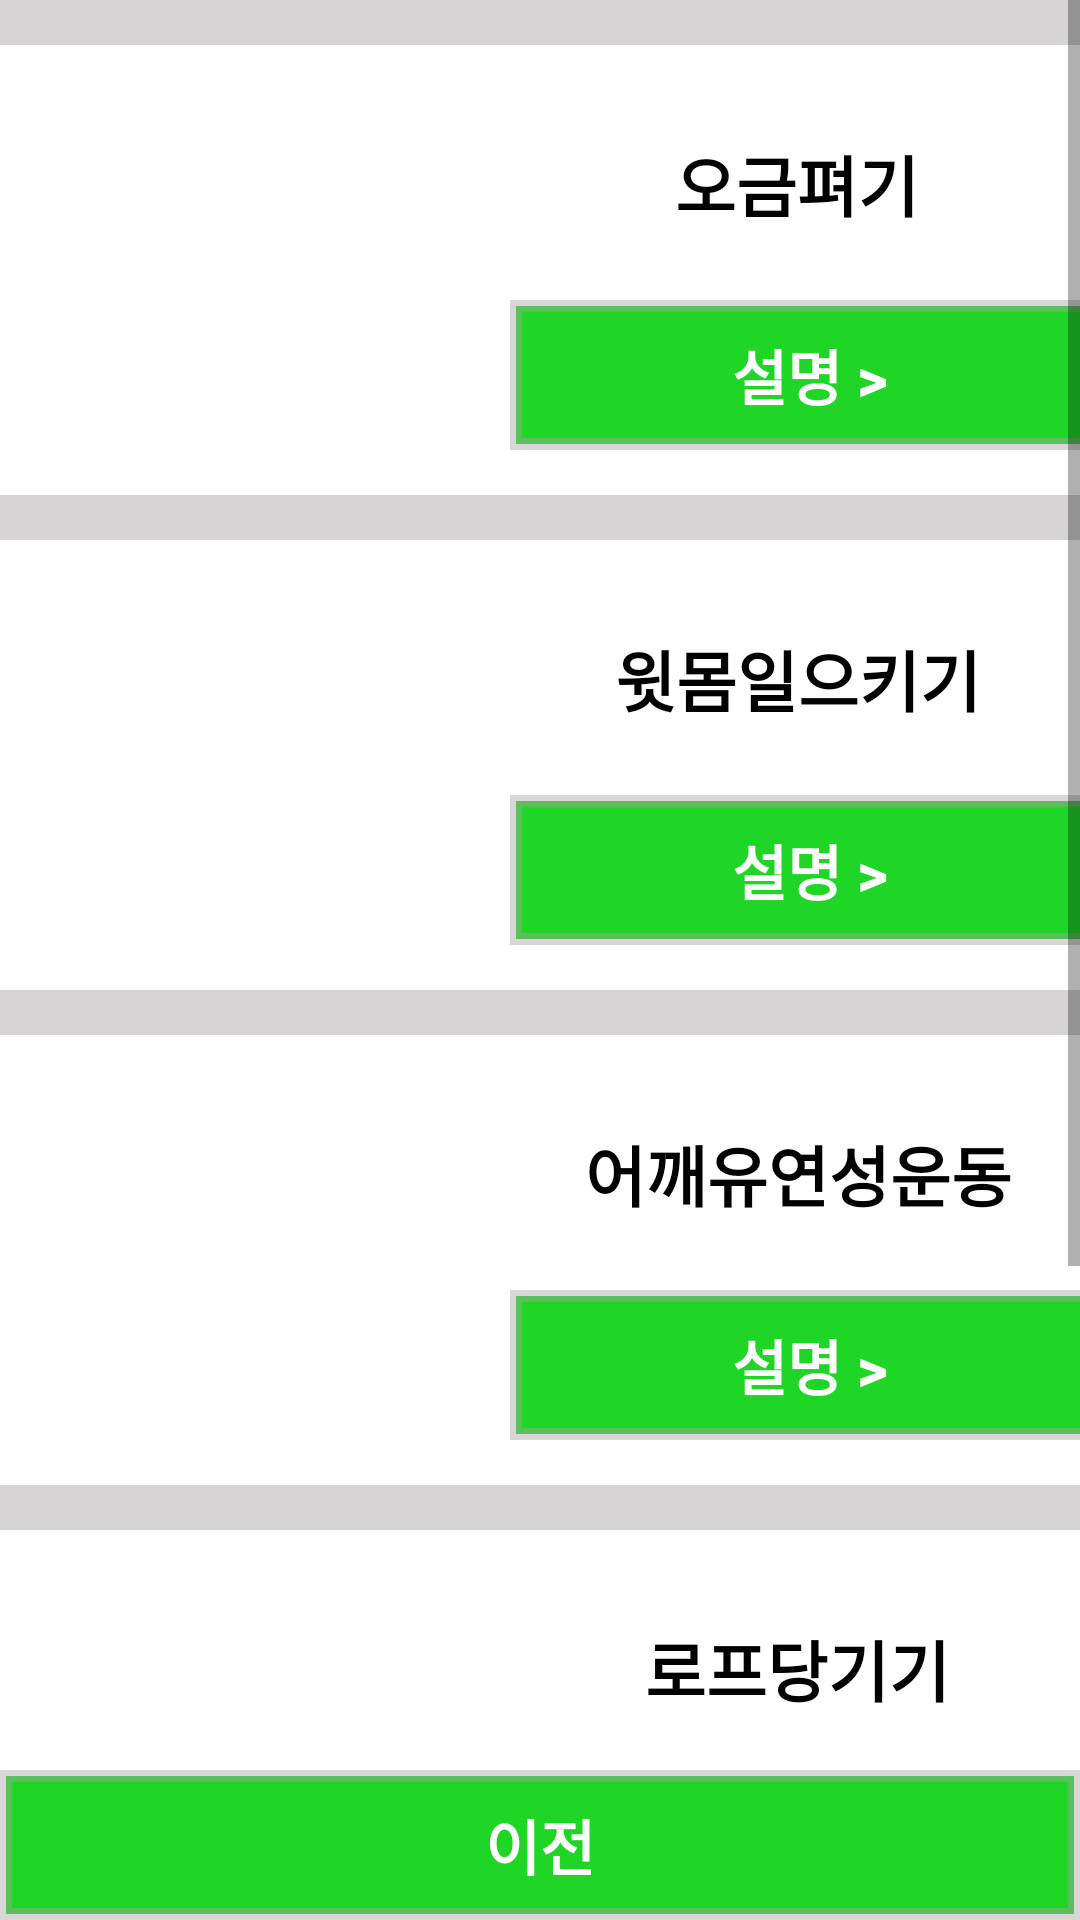

The Android layout XML behind this screen, and the referenced resources:
<!-- AndroidManifest.xml: application theme Theme.Greengym -->
<!-- res/layout/activity_method2.xml -->
<?xml version="1.0" encoding="utf-8"?>
<LinearLayout xmlns:android="http://schemas.android.com/apk/res/android"
    xmlns:app="http://schemas.android.com/apk/res-auto"
    xmlns:tools="http://schemas.android.com/tools"
    android:layout_width="match_parent"
    android:layout_height="match_parent"
    android:orientation="vertical"
    android:background="@color/gray"
    tools:context=".Method2">
    <ScrollView
        android:layout_width="match_parent"
        android:layout_height="wrap_content"
        android:layout_weight="1">

        <FrameLayout
            android:layout_width="match_parent"
            android:layout_height="wrap_content">

            <View
                android:layout_width="wrap_content"
                android:layout_height="150dp"
                android:layout_marginTop="15dp"
                android:background="@color/white" />

            <TextView
                android:layout_width="wrap_content"
                android:layout_height="wrap_content"
                android:layout_marginLeft="225dp"
                android:layout_marginTop="45dp"
                android:text="오금펴기"
                android:textColor="@color/black"
                android:textSize="22dp"
                android:textStyle="bold" />

            <Button
                android:layout_width="200dp"
                android:layout_height="50dp"
                android:layout_marginLeft="170dp"
                android:layout_marginTop="100dp"
                android:background="@drawable/green_button"
                android:text="설명 >"
                android:textColor="@color/white"
                android:textSize="20dp"
                android:textStyle="bold" />

            <View
                android:layout_width="wrap_content"
                android:layout_height="150dp"
                android:layout_marginTop="180dp"
                android:background="@color/white" />

            <TextView
                android:layout_width="wrap_content"
                android:layout_height="wrap_content"
                android:layout_marginLeft="205dp"
                android:layout_marginTop="210dp"
                android:text="윗몸일으키기"
                android:textColor="@color/black"
                android:textSize="22dp"
                android:textStyle="bold" />

            <Button
                android:layout_width="200dp"
                android:layout_height="50dp"
                android:layout_marginLeft="170dp"
                android:layout_marginTop="265dp"
                android:background="@drawable/green_button"
                android:text="설명 >"
                android:textColor="@color/white"
                android:textSize="20dp"
                android:textStyle="bold" />

            <View
                android:layout_width="wrap_content"
                android:layout_height="150dp"
                android:layout_marginTop="345dp"
                android:background="@color/white" />

            <TextView
                android:layout_width="wrap_content"
                android:layout_height="wrap_content"
                android:layout_marginLeft="195dp"
                android:layout_marginTop="375dp"
                android:text="어깨유연성운동"
                android:textColor="@color/black"
                android:textSize="22dp"
                android:textStyle="bold" />

            <Button
                android:layout_width="200dp"
                android:layout_height="50dp"
                android:layout_marginLeft="170dp"
                android:layout_marginTop="430dp"
                android:background="@drawable/green_button"
                android:text="설명 >"
                android:textColor="@color/white"
                android:textSize="20dp"
                android:textStyle="bold" />

            <View
                android:layout_width="wrap_content"
                android:layout_height="150dp"
                android:layout_marginTop="510dp"
                android:background="@color/white" />

            <TextView
                android:layout_width="wrap_content"
                android:layout_height="wrap_content"
                android:layout_marginLeft="215dp"
                android:layout_marginTop="540dp"
                android:text="로프당기기"
                android:textColor="@color/black"
                android:textSize="22dp"
                android:textStyle="bold" />

            <Button
                android:layout_width="200dp"
                android:layout_height="50dp"
                android:layout_marginLeft="170dp"
                android:layout_marginTop="595dp"
                android:background="@drawable/green_button"
                android:text="설명 >"
                android:textColor="@color/white"
                android:textSize="20dp"
                android:textStyle="bold" />

            <View
                android:layout_width="wrap_content"
                android:layout_height="150dp"
                android:layout_marginTop="675dp"
                android:background="@color/white" />

            <TextView
                android:layout_width="wrap_content"
                android:layout_height="wrap_content"
                android:layout_marginLeft="215dp"
                android:layout_marginTop="705dp"
                android:text="역기올리기"
                android:textColor="@color/black"
                android:textSize="22dp"
                android:textStyle="bold" />

            <Button
                android:layout_width="200dp"
                android:layout_height="50dp"
                android:layout_marginLeft="170dp"
                android:layout_marginTop="760dp"
                android:background="@drawable/green_button"
                android:text="설명 >"
                android:textColor="@color/white"
                android:textSize="20dp"
                android:textStyle="bold" />

        </FrameLayout>
    </ScrollView>

    <LinearLayout
        android:layout_width="match_parent"
        android:layout_height="wrap_content"
        android:orientation="horizontal"
        android:background="@color/white">

        <Button
            android:id="@+id/before"
            android:layout_width="match_parent"
            android:layout_height="50dp"
            android:text="이전"
            android:background="@drawable/green_button"
            android:textColor="@color/white"
            android:textSize="20dp"
            android:textStyle="bold"/>

    </LinearLayout>
</LinearLayout>
<!-- resources referenced by this layout -->
<resources>
  <color name="black">#FF000000</color>
  <color name="gray">#70A6A1A1</color>
  <color name="white">#FFFFFFFF</color>
  <!-- drawable green_button (drawable) -->
  <?xml version="1.0" encoding="utf-8"?>
  <shape xmlns:android="http://schemas.android.com/apk/res/android">
  
      <solid
          android:color="@color/green"
          />
      <size
          android:width="242dp"
          android:height="60dp"
          />
      <stroke
          android:width="4dp"
          android:color="@color/gray"
          />
  </shape>
  <style name="Theme.Greengym" parent="Theme.AppCompat.Light.DarkActionBar">
          
          <item name="colorPrimary">@color/green</item>
          <item name="colorPrimaryVariant">@color/black</item>
          <item name="colorOnPrimary">@color/white</item>
          
          <item name="colorSecondary">@color/teal_200</item>
          <item name="colorSecondaryVariant">@color/teal_700</item>
          <item name="colorOnSecondary">@color/black</item>
          
          <item name="android:statusBarColor" tools:targetApi="l">?attr/colorPrimaryVariant</item>
          
      </style>
  <color name="green">#1FD526</color>
  <color name="teal_200">#FF03DAC5</color>
  <color name="teal_700">#FF018786</color>
</resources>
